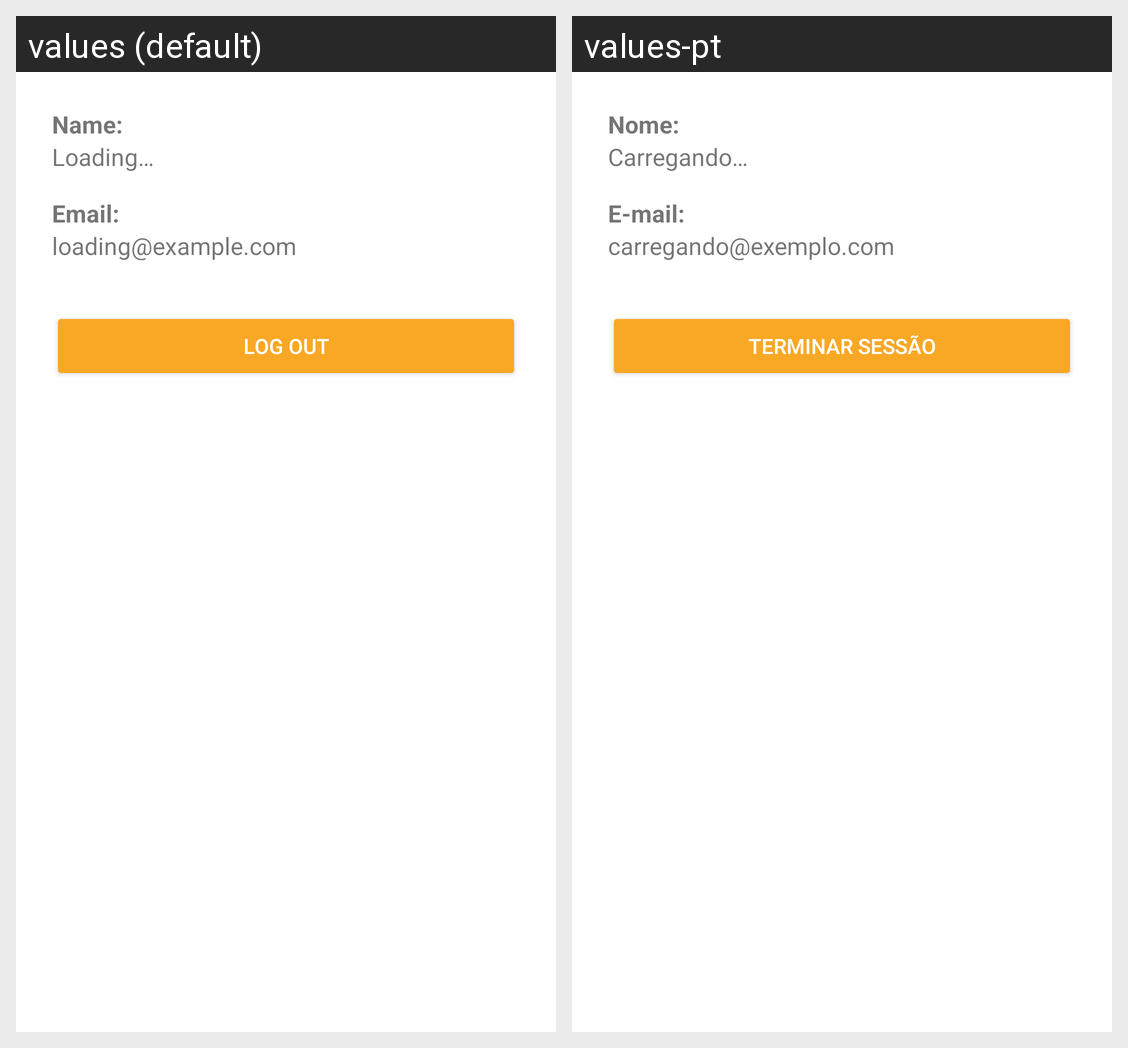

Translations of the strings shown on this Android screen, per locale in the grid:
Android screen res/layout/activity_admin_profile.xml rendered under 2 locales, left to right: values (default), values-pt. Device: Nexus 5 (rendered at 1080×1920; each locale shown at half size, 540×960, under a caption strip naming it); theme Theme.TaskWave.
Strings drawn on this screen, with the default value and each locale's value (text and hints the layout hard-codes, and strings that could not be matched under every locale, appear in the picture but are not listed):

label_name
  values: Name:
  values-pt: Nome:

loading
  values: Loading…
  values-pt: Carregando…

label_email
  values: Email:
  values-pt: E-mail:

loading_email
  values: loading@example.com
  values-pt: carregando@exemplo.com

btn_logout
  values: Log Out
  values-pt: Terminar Sessão
